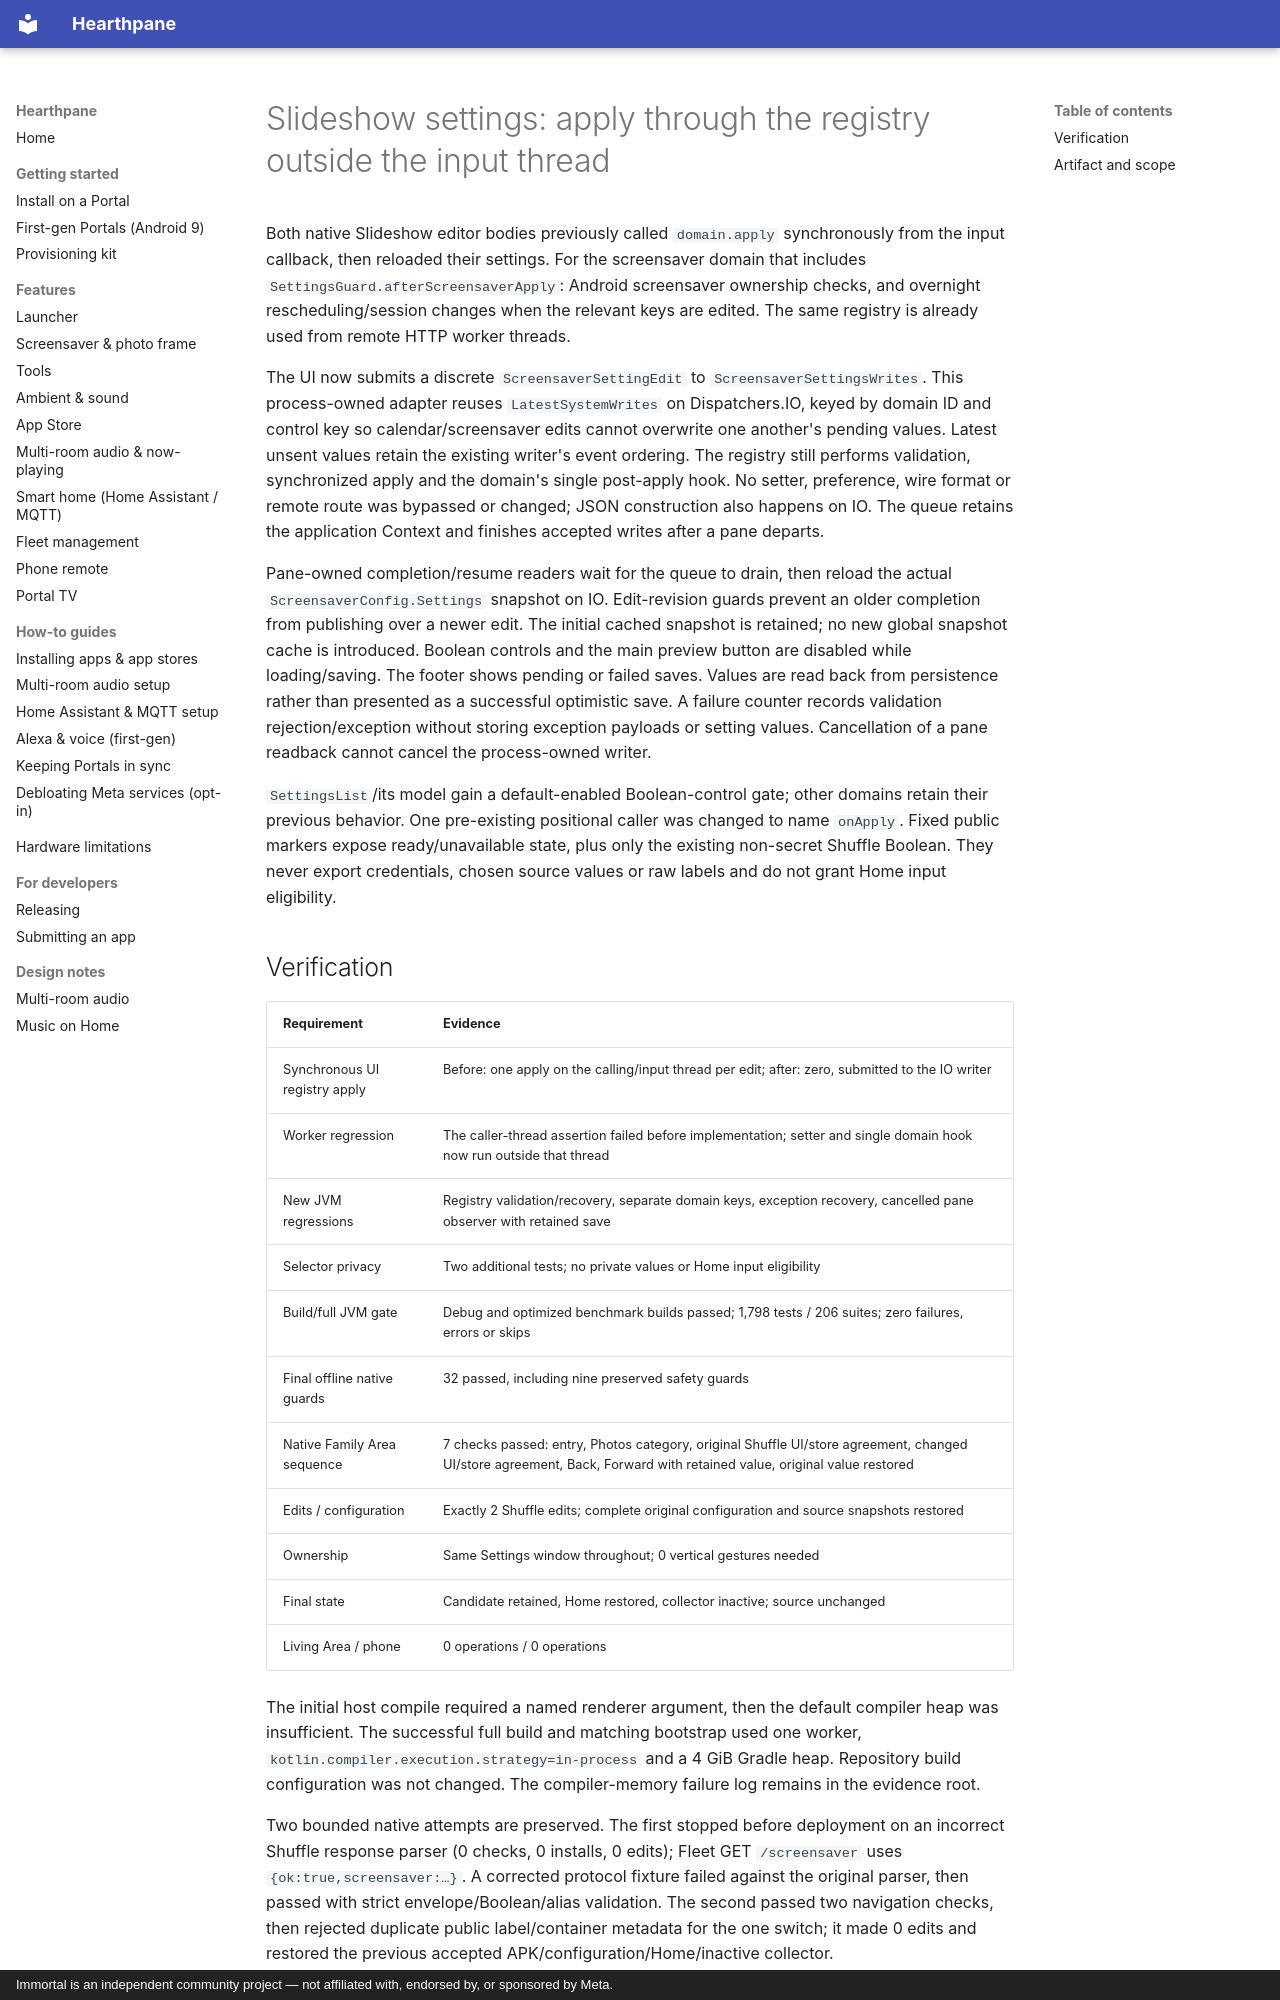

repository: rlchandani/portal-prime · page: design/portal-settings-slideshow-writes-validation/index.html · generator: mkdocs · copyright: Immortal is an independent community project — not affiliated with, endorsed by, or sponsored by Meta.

# Slideshow settings: apply through the registry outside the input thread

Both native Slideshow editor bodies previously called `domain.apply` synchronously from the
input callback, then reloaded their settings. For the screensaver domain that includes
`SettingsGuard.afterScreensaverApply`: Android screensaver ownership checks, and overnight
rescheduling/session changes when the relevant keys are edited. The same registry is already
used from remote HTTP worker threads.

The UI now submits a discrete `ScreensaverSettingEdit` to `ScreensaverSettingsWrites`.
This process-owned adapter reuses `LatestSystemWrites` on Dispatchers.IO, keyed by domain ID
and control key so calendar/screensaver edits cannot overwrite one another's pending values.
Latest unsent values retain the existing writer's event ordering. The registry still performs
validation, synchronized apply and the domain's single post-apply hook. No setter, preference,
wire format or remote route was bypassed or changed; JSON construction also happens on IO.
The queue retains the application Context and finishes accepted writes after a pane departs.

Pane-owned completion/resume readers wait for the queue to drain, then reload the actual
`ScreensaverConfig.Settings` snapshot on IO. Edit-revision guards prevent an older completion
from publishing over a newer edit. The initial cached snapshot is retained; no new global
snapshot cache is introduced. Boolean controls and the main preview button are disabled while
loading/saving. The footer shows pending or failed saves. Values are read back from persistence
rather than presented as a successful optimistic save. A failure counter records validation
rejection/exception without storing exception payloads or setting values. Cancellation of a
pane readback cannot cancel the process-owned writer.

`SettingsList`/its model gain a default-enabled Boolean-control gate; other domains retain
their previous behavior. One pre-existing positional caller was changed to name `onApply`.
Fixed public markers expose ready/unavailable state, plus only the existing non-secret Shuffle
Boolean. They never export credentials, chosen source values or raw labels and do not grant
Home input eligibility.
